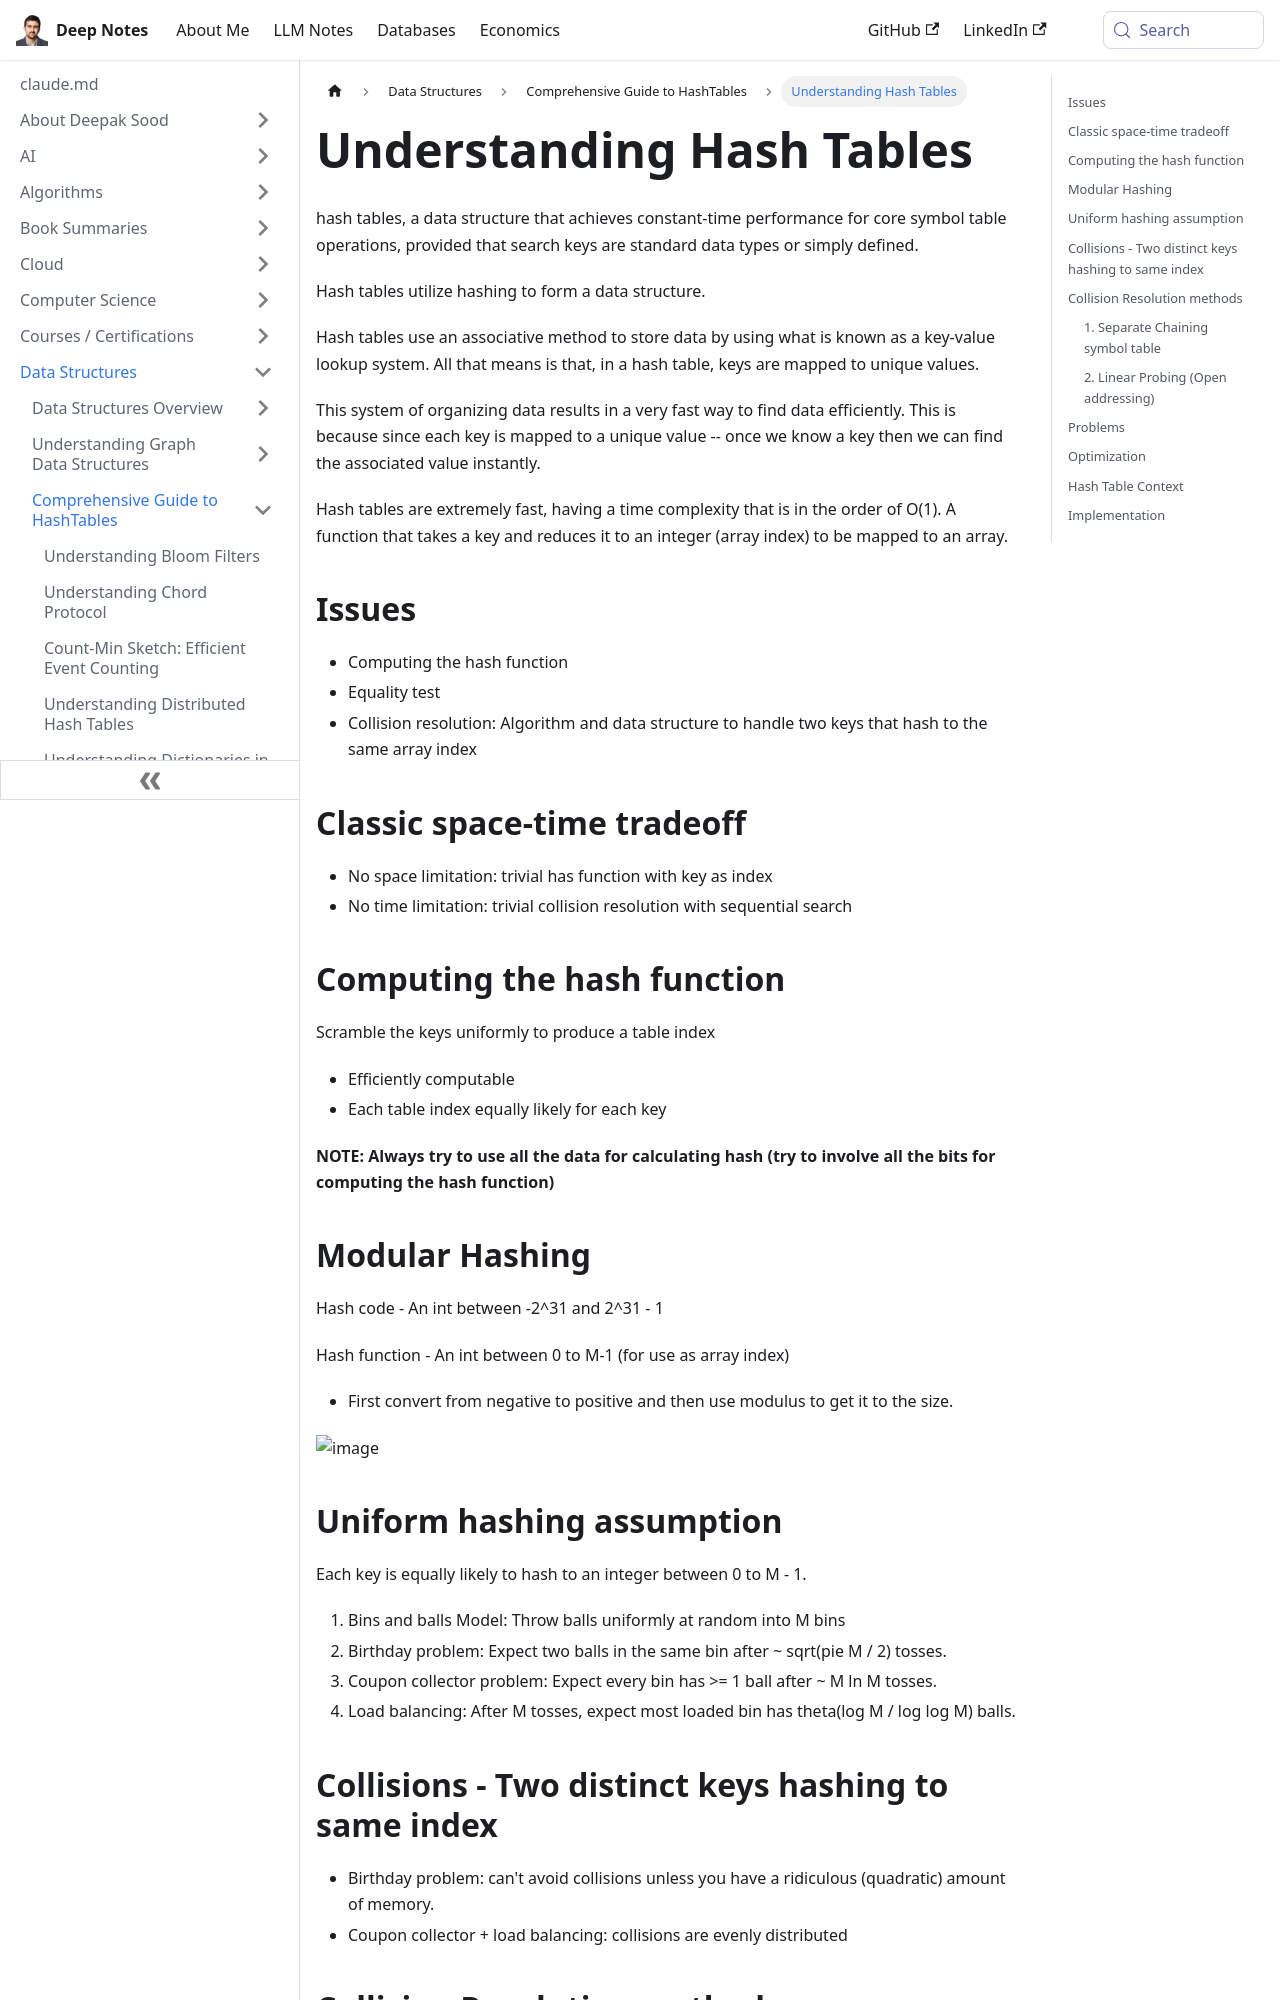

repository: deepaksood619/deepaksood619.github.io · page: data-structures/hashtable/hash-tables/index.html · generator: docusaurus

---
slug: /data-structures/hashtable/hash-tables
title: Understanding Hash Tables
description: Explore hash tables, a data structure designed for fast key-value data storage and retrieval with constant-time performance.
created: 2023-03-05
updated: 2024-11-28
---
hash tables, a data structure that achieves constant-time performance for core symbol table operations, provided that search keys are standard data types or simply defined.

Hash tables utilize hashing to form a data structure.

Hash tables use an associative method to store data by using what is known as a key-value lookup system. All that means is that, in a hash table, keys are mapped to unique values.

This system of organizing data results in a very fast way to find data efficiently. This is because since each key is mapped to a unique value -- once we know a key then we can find the associated value instantly.

Hash tables are extremely fast, having a time complexity that is in the order of O(1).
A function that takes a key and reduces it to an integer (array index) to be mapped to an array.

## Issues

- Computing the hash function
- Equality test
- Collision resolution: Algorithm and data structure to handle two keys that hash to the same array index

## Classic space-time tradeoff

- No space limitation: trivial has function with key as index
- No time limitation: trivial collision resolution with sequential search

## Computing the hash function

Scramble the keys uniformly to produce a table index

- Efficiently computable
- Each table index equally likely for each key

**NOTE: Always try to use all the data for calculating hash (try to involve all the bits for computing the hash function)**

## Modular Hashing

Hash code - An int between -2^31 and 2^31 - 1

Hash function - An int between 0 to M-1 (for use as array index)

- First convert from negative to positive and then use modulus to get it to the size.

![image](../../media/Hash-Tables-image1.jpg)
